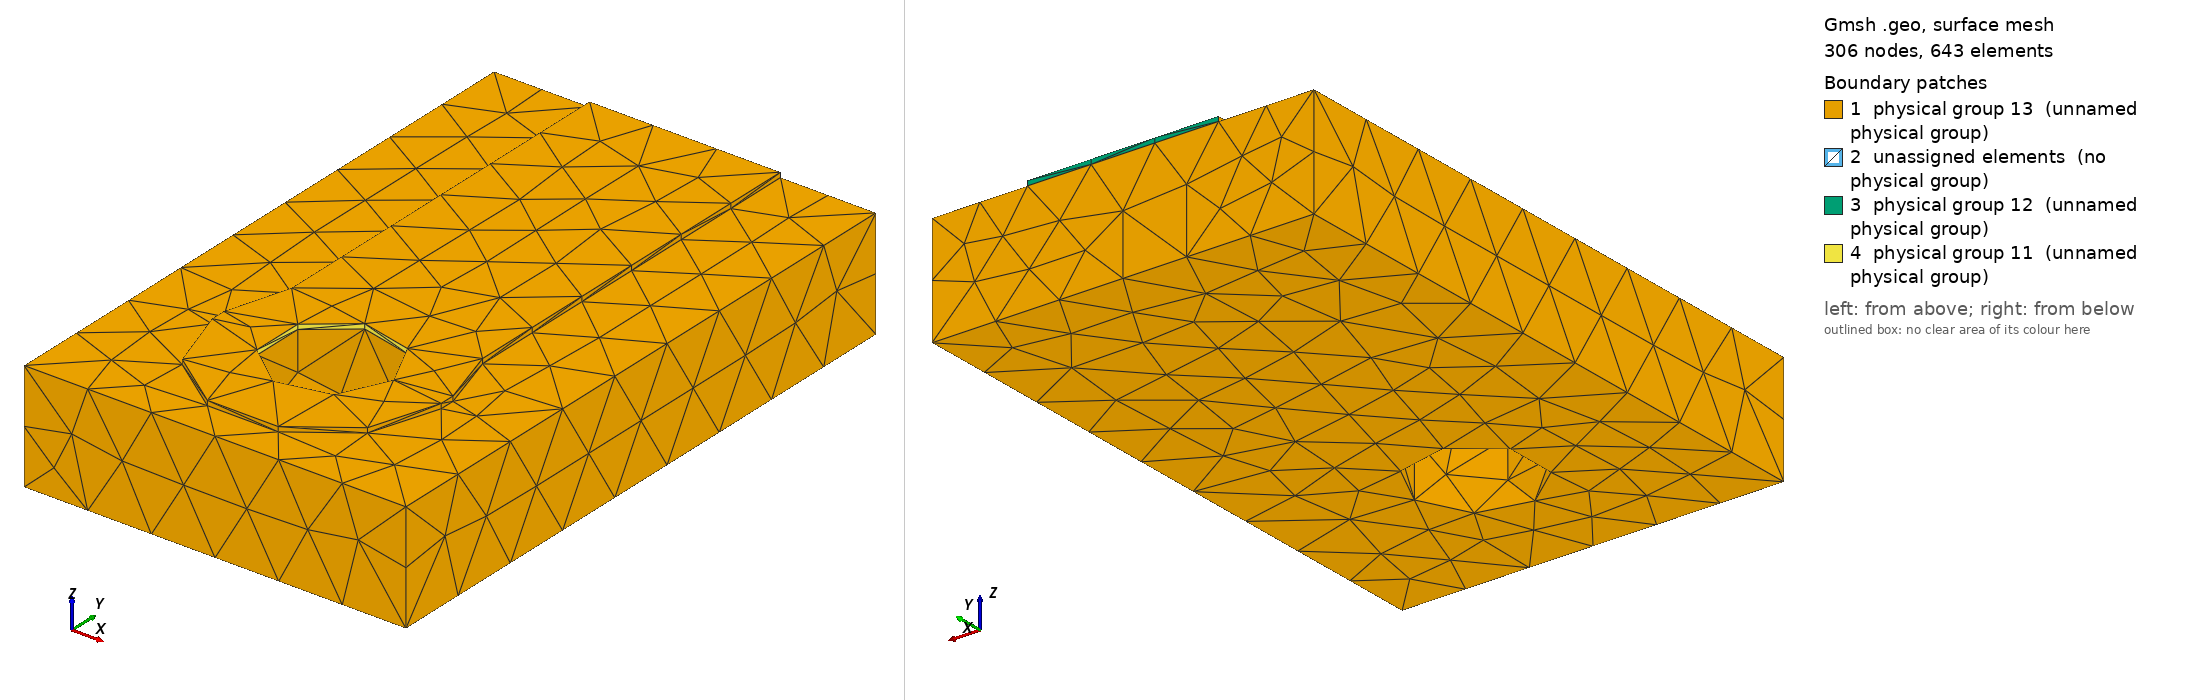

Gmsh geometry script, surface-meshed: 306 nodes, 643 surface elements. Boundary patches (legend numbers): 1 physical group 13 (unnamed physical group), 2 unassigned elements (no physical group), 3 physical group 12 (unnamed physical group), 4 physical group 11 (unnamed physical group). Left view from above one corner, right view from below the opposite corner. Legend entries are the model's physical surfaces; 'unassigned elements' are surfaces in no physical group. The drawing asked Gmsh for element sizes between 1% and 20% of the model's largest extent; the script's own settings can give other sizes.

=== neck.geo (drawn) ===
SetFactory("OpenCASCADE");
Geometry.OCCBooleanPreserveNumbering = 1;
Mesh.MshFileVersion = 2.2;
Mesh.ElementOrder = 1;
Mesh.CharacteristicLengthMin = 0.0004;
Mesh.CharacteristicLengthMax = 0.0004;
// Coordinates in metres. Native trace direction localized to +Y.
Rectangle(1) = {-0.0015, -0.00010000000000000005, 0.00144, 0.003, 0.0002000000000000001};
Disk(2)={0,-0.00010000000000000005, 0.00144,0.0015,0.0015};
Disk(3)={0,0.00010000000000000005, 0.00144,0.0015,0.0015};
pad[]=BooleanUnion{Surface{1};Delete;}{Surface{2,3};Delete;};
trace=news; Rectangle(trace)={-0.00125,0,0.00144,0.0025,0.006};
face[]=BooleanUnion{Surface{pad[]};Delete;}{Surface{trace};Delete;};
cu[]=Extrude{0,0,0.000063}{Surface{face[]};};
substrate=newv; Box(substrate)={-0.0025,-0.002,0,0.005,0.008,0.00144};
hole=newv; Cylinder(hole)={0,0,-0.0001,0,0,0.002,0.0008};
solids[]=BooleanDifference{Volume{cu[1],substrate};Delete;}{Volume{hole};Delete;};
joined[]=BooleanFragments{Volume{solids[]};Delete;}{};
eps=1e-6;
copper[]=Volume In BoundingBox{-0.0025-eps,-0.002-eps,0.00144-eps,0.0025+eps,0.006+eps,0.001503+eps};
fr4[]=Volume In BoundingBox{-0.0025-eps,-0.002-eps,-eps,0.0025+eps,0.006+eps,0.00144+eps};
terminal[]=Surface In BoundingBox{-0.0008-eps,-0.0008-eps,0.00144-eps,0.0008+eps,0.0008+eps,0.001503+eps};
far[]=Surface In BoundingBox{-0.00125-eps,0.006-eps,0.00144-eps,0.00125+eps,0.006+eps,0.001503+eps};
outer[]=CombinedBoundary{Volume{joined[]};};
outer[]=Abs(outer[]);
outer[]-={terminal[],far[]};
Physical Volume(1)={copper[]};
Physical Volume(2)={fr4[]};
Physical Surface(11)={terminal[]};
Physical Surface(12)={far[]};
Physical Surface(13)={outer[]};
